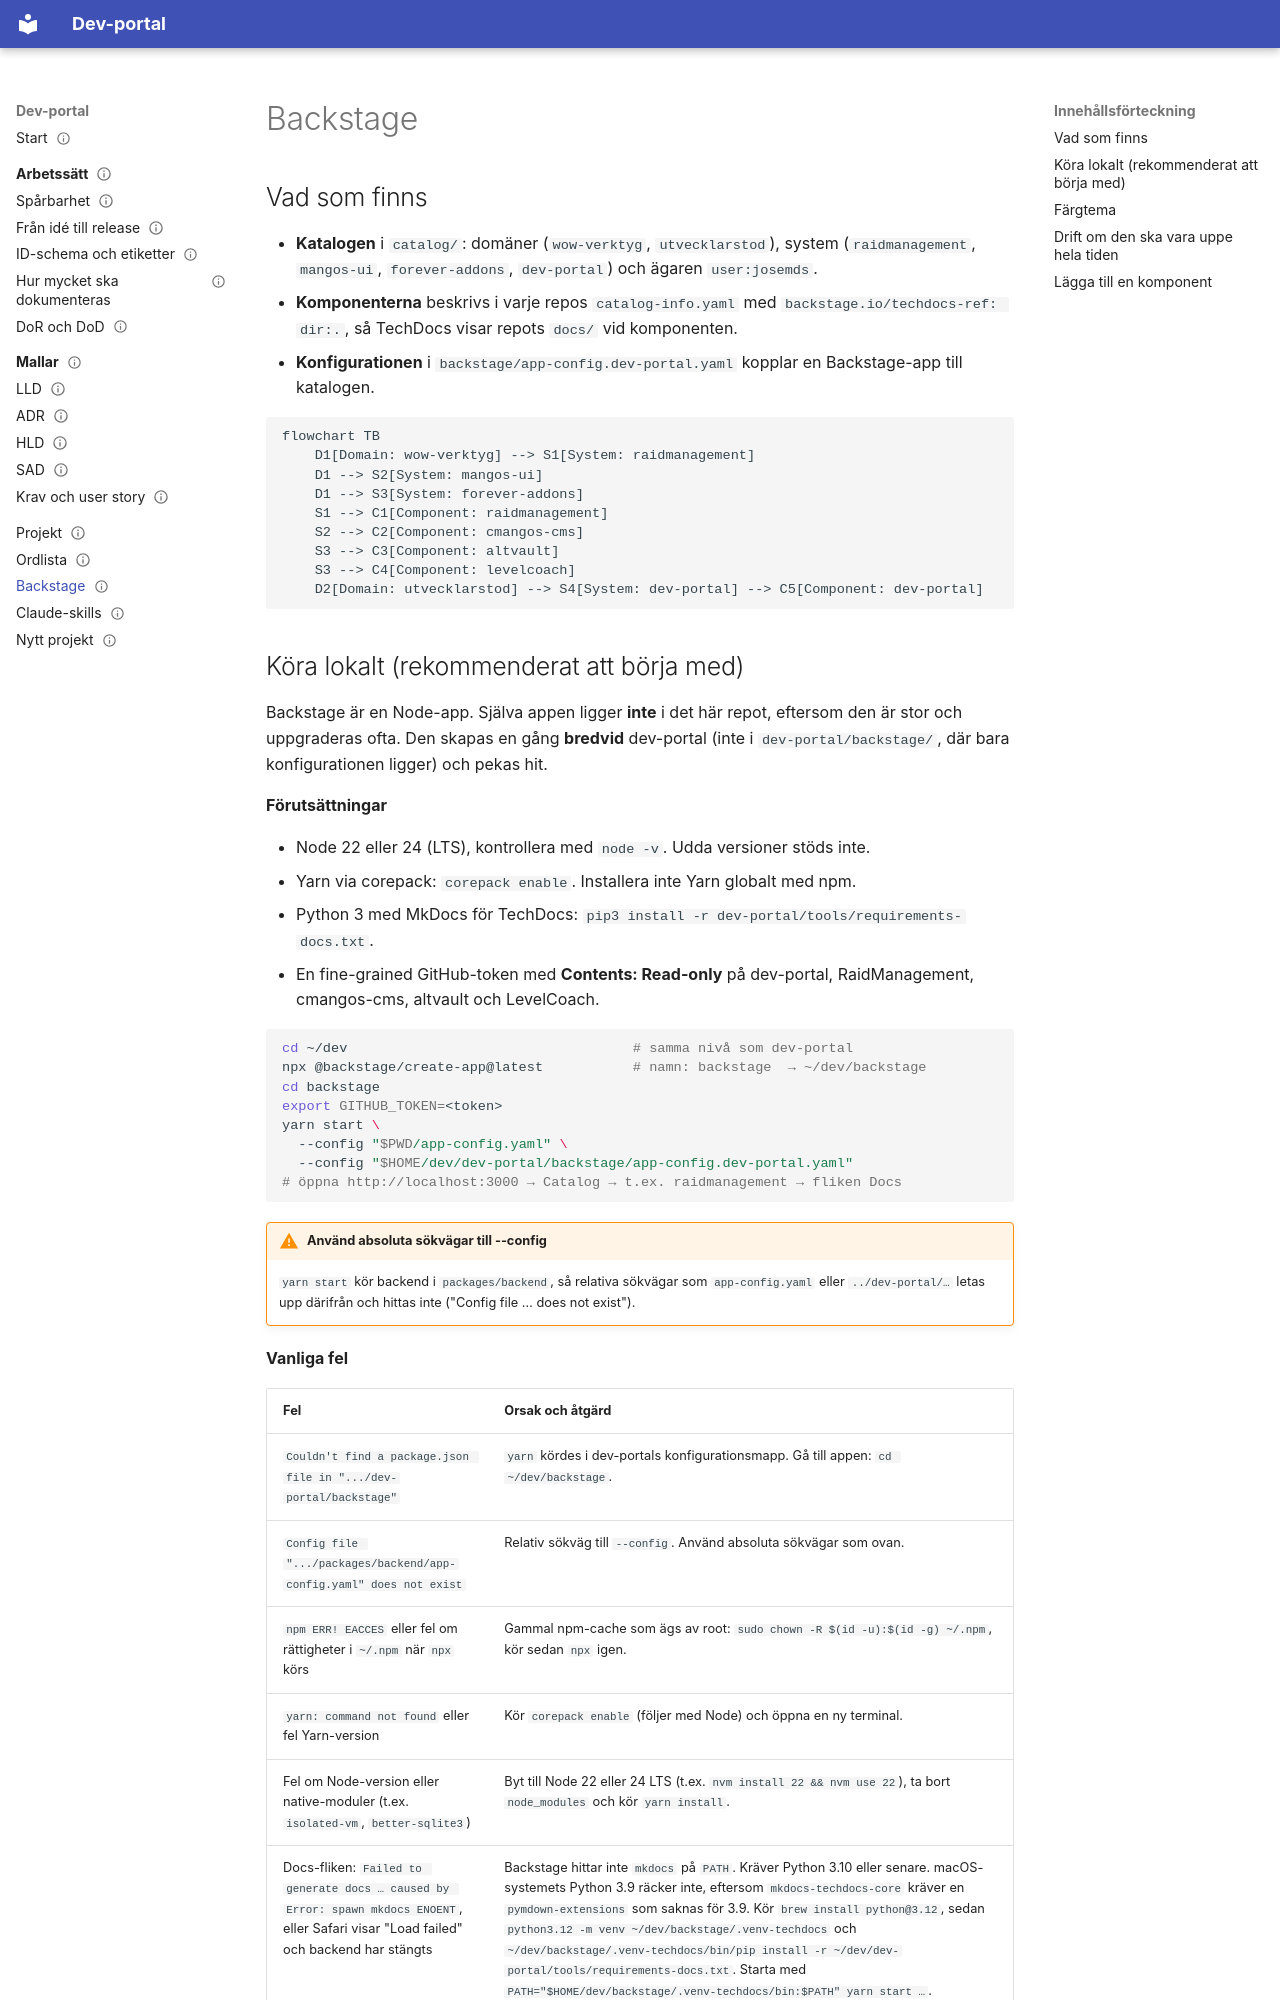

repository: JoseMdS/dev-portal · page: backstage/index.html · generator: mkdocs

---
status: gällande
ägare: JoseMdS
senast_granskad: 2026-11-23
---

# Backstage

## Vad som finns

- **Katalogen** i `catalog/`: domäner (`wow-verktyg`, `utvecklarstod`), system (`raidmanagement`, `mangos-ui`, `forever-addons`, `dev-portal`) och ägaren `user:josemds`.
- **Komponenterna** beskrivs i varje repos `catalog-info.yaml` med `backstage.io/techdocs-ref: dir:.`, så TechDocs visar repots `docs/` vid komponenten.
- **Konfigurationen** i `backstage/app-config.dev-portal.yaml` kopplar en Backstage-app till katalogen.

```mermaid
flowchart TB
    D1[Domain: wow-verktyg] --> S1[System: raidmanagement]
    D1 --> S2[System: mangos-ui]
    D1 --> S3[System: forever-addons]
    S1 --> C1[Component: raidmanagement]
    S2 --> C2[Component: cmangos-cms]
    S3 --> C3[Component: altvault]
    S3 --> C4[Component: levelcoach]
    D2[Domain: utvecklarstod] --> S4[System: dev-portal] --> C5[Component: dev-portal]
```
